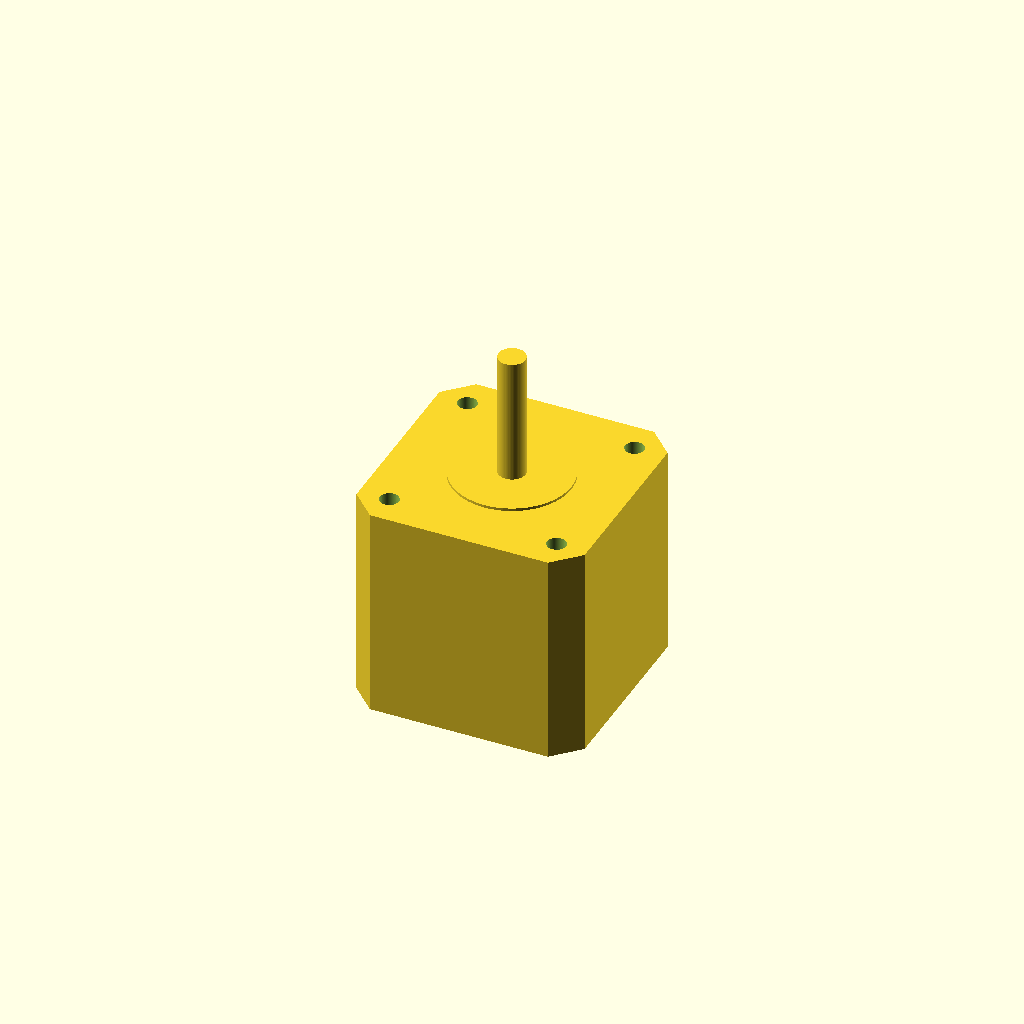
Cell 1: the model at its default parameters.
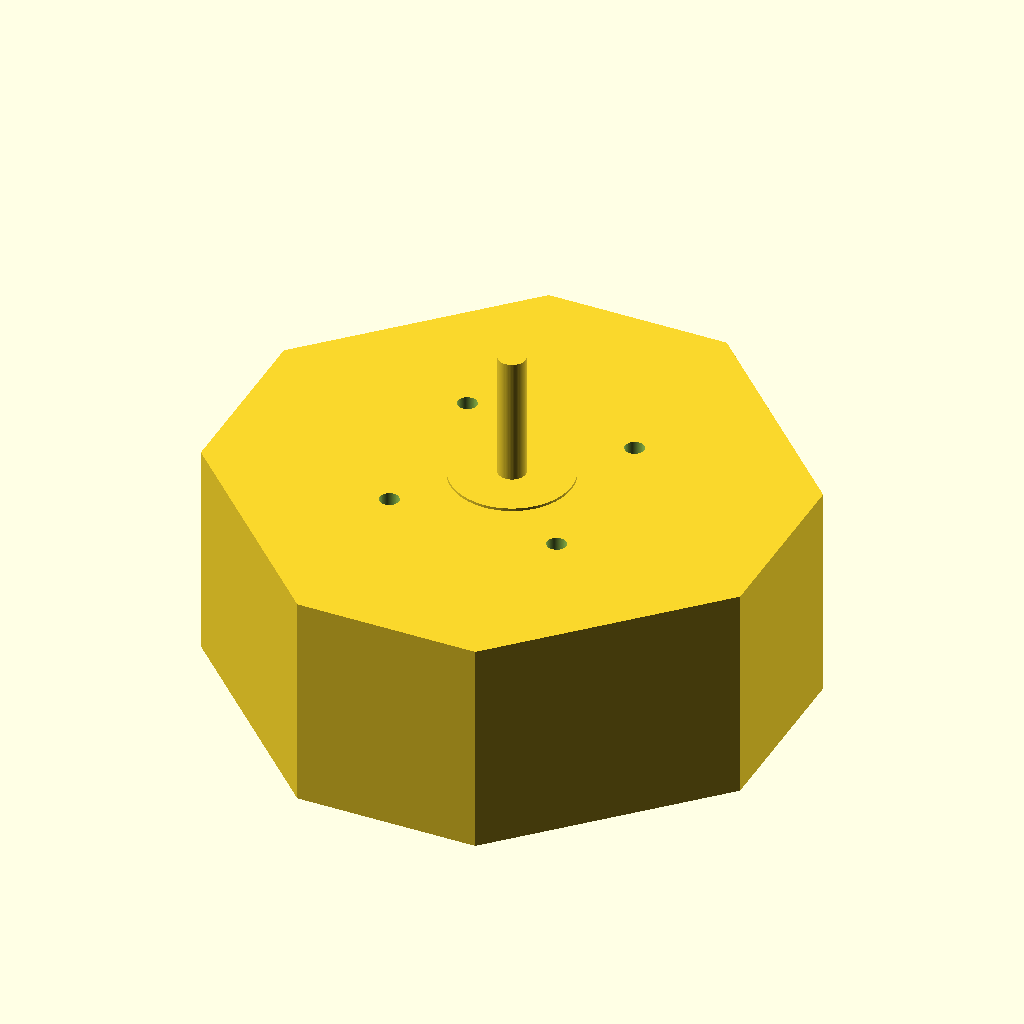
Cell 2: the same model with cube_x = 100.
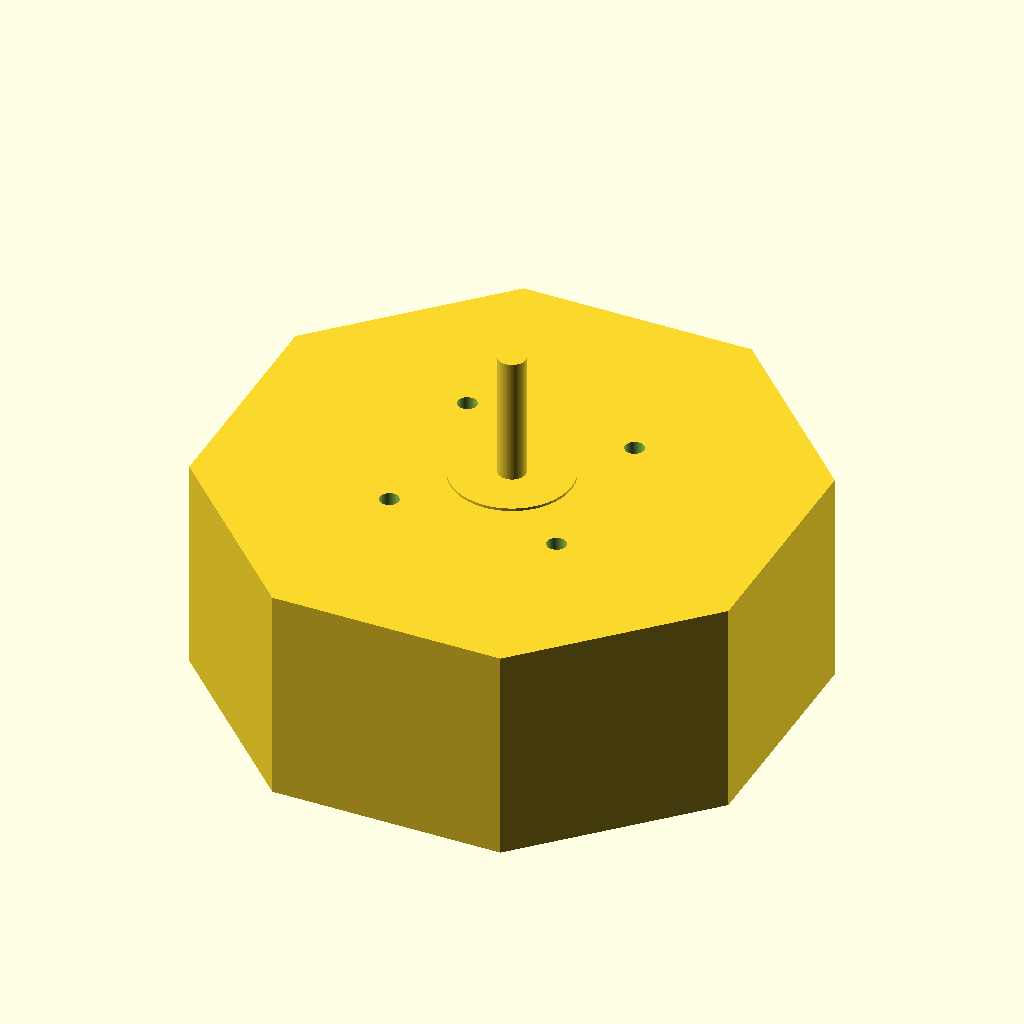
Cell 3: the same model with cube_y = 100.
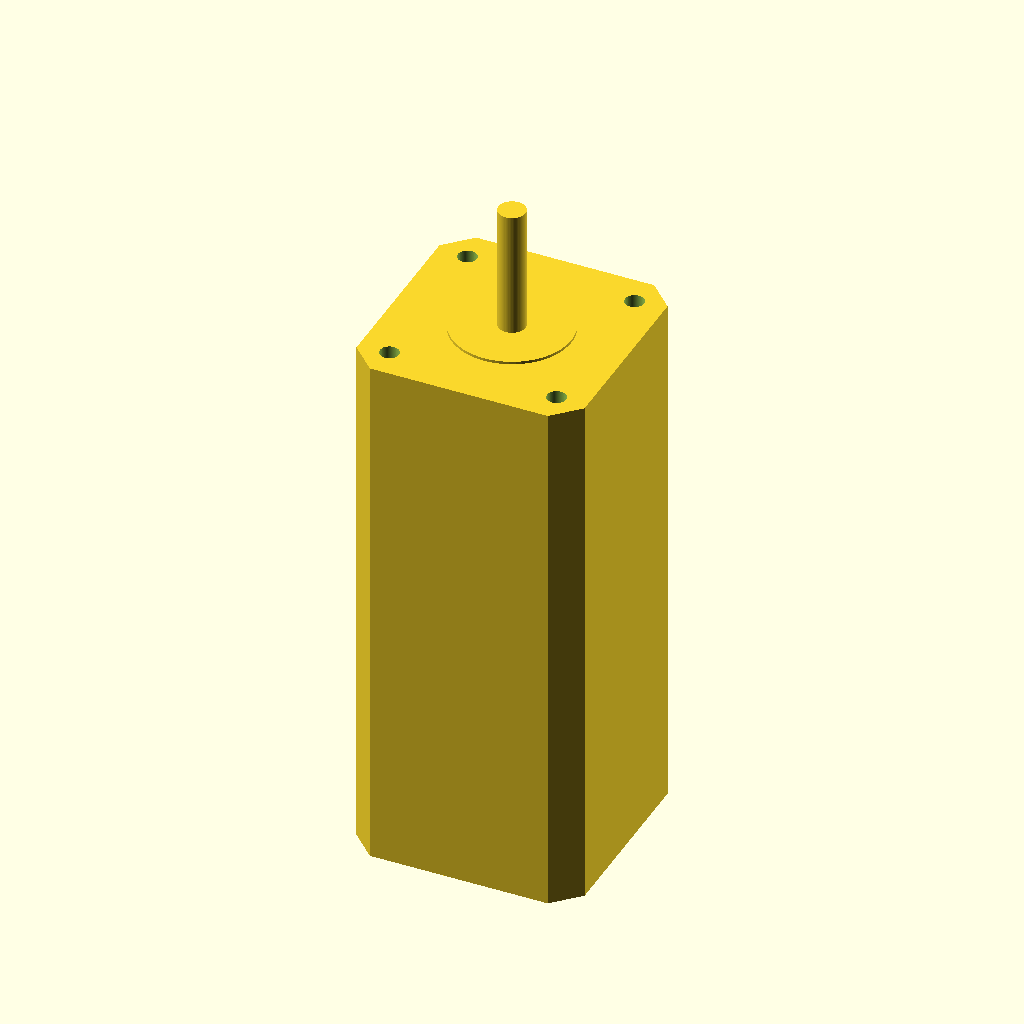
Cell 4: the same model with cube_z = 100.
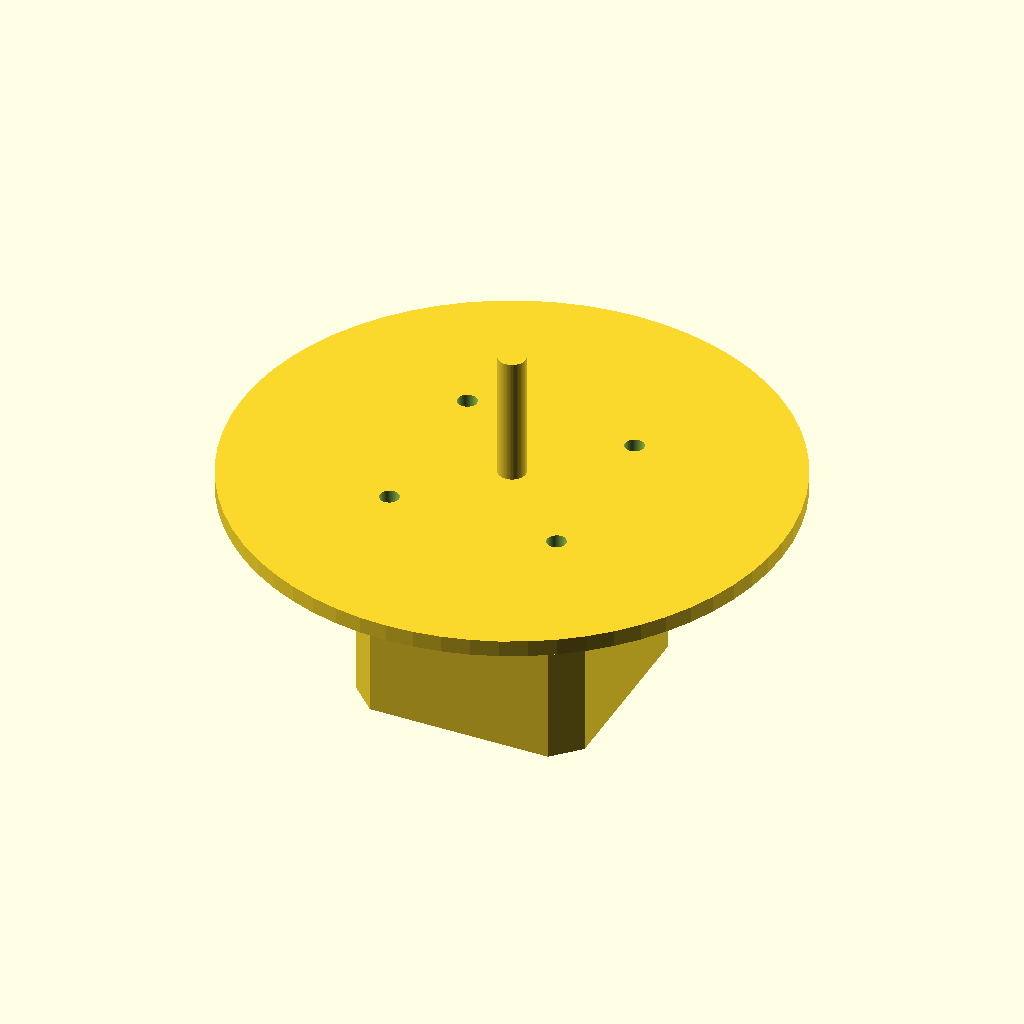
Cell 5: cyl_dia = 100 (everything else at default).
One fixed orthographic camera (rotation 55°, 0°, 25°; colour scheme Cornfield) for every cell.
Source of the model, scadFiles/1175301/1840134.scad:
///VARIABLES



//Overall width.

cube_x = 42.3; //[10:0.1:100]

//Width to the chamfer - if none, just keep it the same as the x value.

cube_y = 33; //[10:0.1:100]

//Depth OR Length of the motor

cube_z = 39.8; //[10:0.1:100]



//The large slightly protruding inner cylinder that surrounds the shaft

cyl_dia = 22; //[10:0.1:100]

//Amount by which the inner cylinder protrudes above the flat top of the motor

cyl_extra_height = 2;



//Shaft diameter

shaft_dia = 5;

//Shaft length above the top of the main flat of the motor -- NOT the protruding cylinder

shaft_length = 24;



//The diameter of the threaded inserts

retain_dia = 3.5;

//Overall seperation of the centers of the threaded retaining holes 

retain_placement = 31; 

//How deep the holes extend into the body, set to zero to remove

retain_depth = 15;





//Variables - Inner

retain_spacing = retain_placement/2;

cyl_resolution = 64*1;













///RENDERS

difference(){

union(){

hull(){

wide_cube();

tall_cube();

}



large_cylinder();

shaft();

}



retain_all();

}



///MODULES

module retain_all(){

    translate([0,0,(cube_z/2) - (retain_depth/2) + 1]){   

    retain_double();

    mirror([0,1,0]){

           retain_double();

        }

    }

}



module retain_double(){

    retain_single();

    mirror([1,0,0]){

        retain_single();

    }

}



module retain_single(){

    translate([retain_spacing,retain_spacing,0]){

        cylinder(h = retain_depth + 1, d = retain_dia, center = true, $fn = cyl_resolution); 

    }

}





module wide_cube(){

    

    cube([cube_x,cube_y,cube_z], center = true);

    

}



module tall_cube(){

       

    rotate([0,0,90]){

        wide_cube();

    }

    

}



module large_cylinder(){

    translate([0,0,(cube_z/2) - 1]){

        cylinder(h = cyl_extra_height + 1, d = cyl_dia, center = true, $fn = cyl_resolution); 

    }

}



module shaft(){

    translate([0,0,(cube_z/2) + (shaft_length/2)]){

        cylinder(h = shaft_length, d = shaft_dia, center = true, $fn = cyl_resolution); 

    }

    

}
Parameter table extracted from the source (name, type, default, range or options):
cube_x: number, default 42.3, range 10 to 100, step 0.1
cube_y: number, default 33, range 10 to 100, step 0.1
cube_z: number, default 39.8, range 10 to 100, step 0.1
cyl_dia: number, default 22, range 10 to 100, step 0.1
cyl_extra_height: number, default 2
shaft_dia: number, default 5
shaft_length: number, default 24
retain_dia: number, default 3.5
retain_placement: number, default 31
retain_depth: number, default 15
